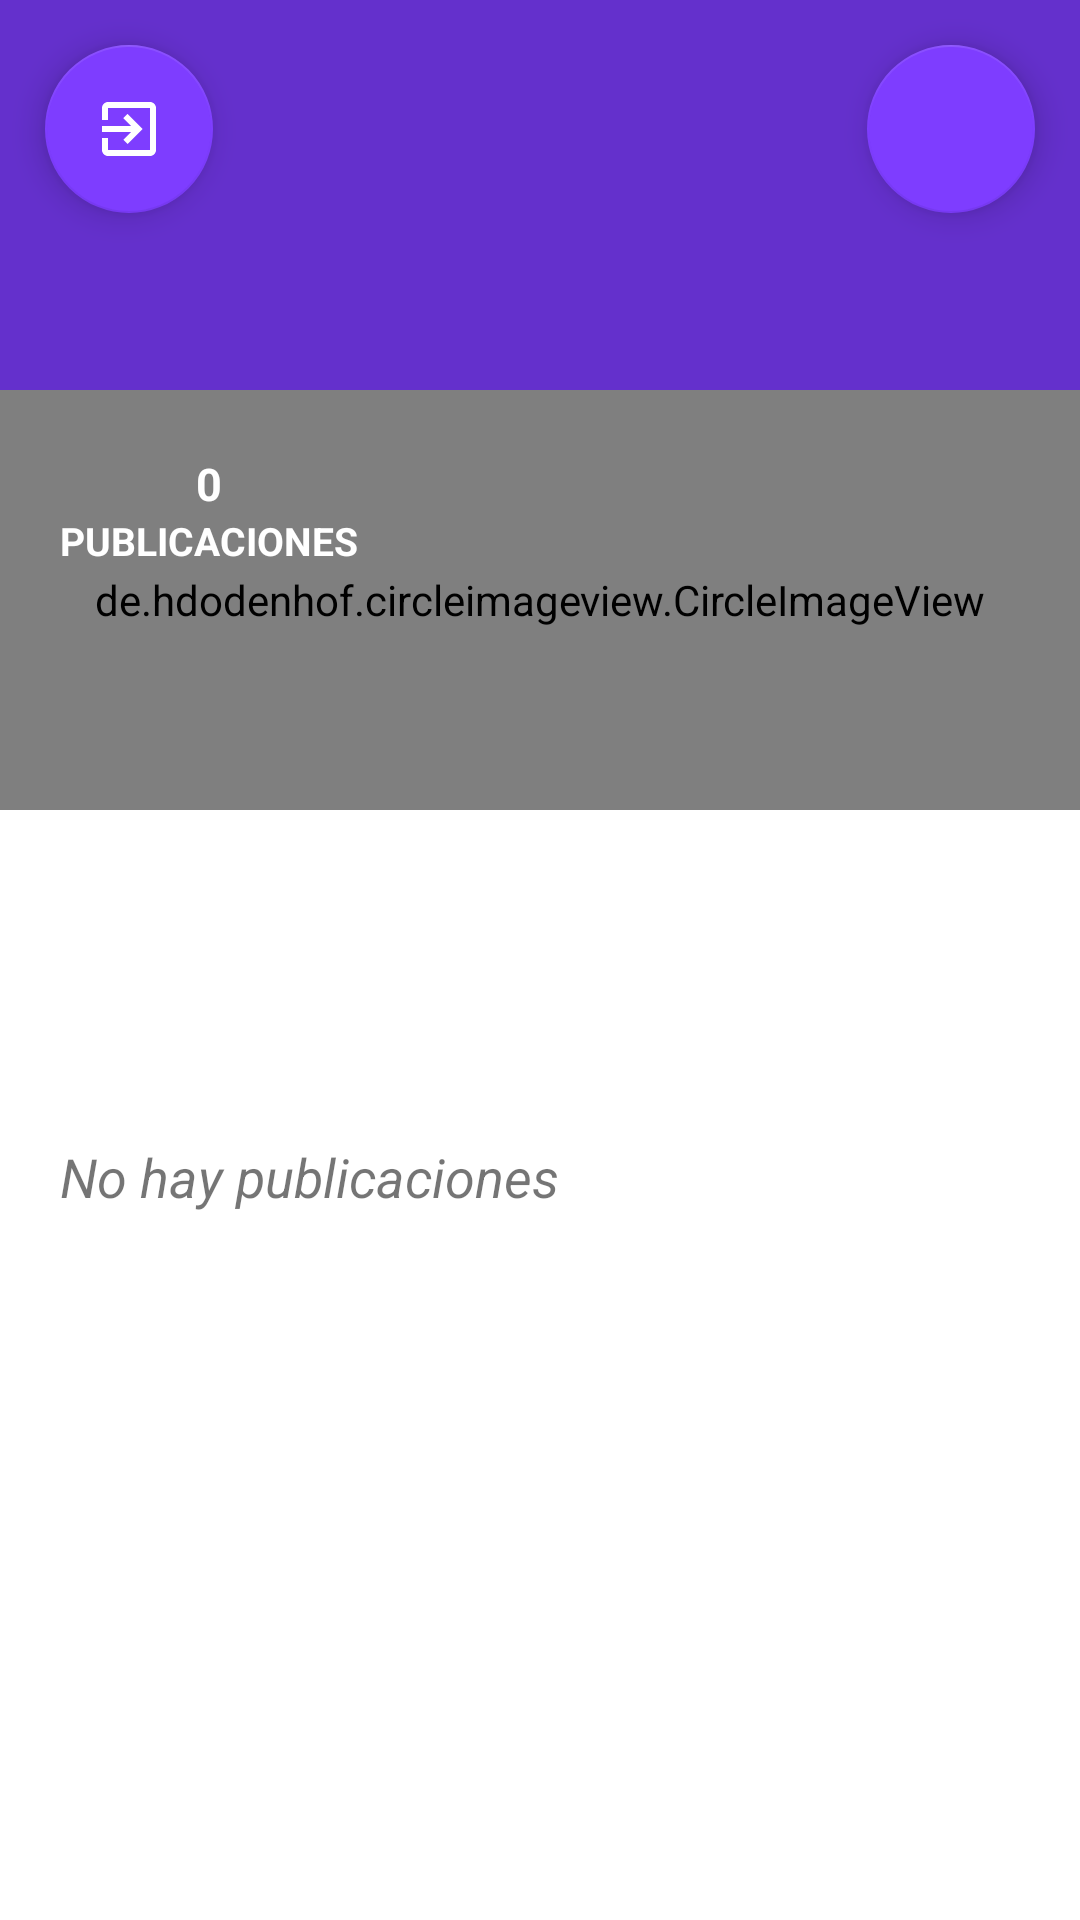

Layout XML and referenced resources for this Android screen:
<!-- AndroidManifest.xml: application theme Theme.Gameverse -->
<!-- res/layout/fragment_profile.xml -->
<?xml version="1.0" encoding="utf-8"?>
<androidx.coordinatorlayout.widget.CoordinatorLayout xmlns:android="http://schemas.android.com/apk/res/android"
    xmlns:tools="http://schemas.android.com/tools"
    android:layout_width="match_parent"
    android:layout_height="match_parent"
    xmlns:app="http://schemas.android.com/apk/res-auto"
    tools:context=".fragments.ProfileFragment"
    android:layout_marginBottom="50dp"
    >


    <com.google.android.material.appbar.AppBarLayout
        android:layout_width="match_parent"
        android:layout_height="350dp"
        android:theme="@style/ThemeOverlay.AppCompat.Dark.ActionBar"
        >

        <com.google.android.material.appbar.CollapsingToolbarLayout
            android:layout_width="match_parent"
            android:layout_height="match_parent"
            android:background="@color/white"
            app:layout_scrollFlags="scroll|exitUntilCollapsed"
            >

            <FrameLayout
                android:layout_width="match_parent"
                android:layout_height="match_parent">

                <View
                    android:layout_width="wrap_content"
                    android:layout_height="200dp"
                    android:background="@color/black_700" />

                <ImageView
                    android:id="@+id/imageViewCover"
                    android:layout_width="match_parent"
                    android:layout_height="200dp"
                    android:src="@color/blue"
                    android:scaleType="centerCrop"
                    android:alpha="0.8"
                    app:layout_collapseMode="parallax"
                    android:transitionName="@string/transitionname_picture"/>

                <de.hdodenhof.circleimageview.CircleImageView
                    android:id="@+id/circleImageProfile"
                    android:layout_width="match_parent"
                    android:layout_height="140dp"
                    android:src="@drawable/ic_person"
                    app:civ_circle_background_color="@color/grey"
                    android:layout_marginTop="130dp"
                    app:civ_border_color="@color/white"
                    app:civ_border_width="5dp"
                    />

                <LinearLayout
                    android:layout_width="wrap_content"
                    android:layout_height="wrap_content"
                    android:orientation="vertical"
                    android:layout_gravity="center|left"
                    android:layout_marginLeft="20dp"
                    android:layout_marginBottom="5dp"
                    android:gravity="center">

                    <TextView
                        android:id="@+id/textViewPostNumber"
                        android:layout_width="wrap_content"
                        android:layout_height="wrap_content"
                        android:text="0"
                        android:textColor="@color/white"
                        android:textStyle="bold"
                        android:textSize="15dp"/>

                    <TextView
                        android:layout_width="wrap_content"
                        android:layout_height="wrap_content"
                        android:text="PUBLICACIONES"
                        android:textColor="@color/white"
                        android:textStyle="bold"
                        android:textSize="13dp"/>

                </LinearLayout>

                <LinearLayout
                    android:layout_width="match_parent"
                    android:layout_height="wrap_content"
                    android:orientation="vertical"
                    android:layout_gravity="bottom"
                    android:gravity="center"
                    >

                    <TextView
                        android:id="@+id/textViewUsername"
                        android:layout_width="wrap_content"
                        android:layout_height="wrap_content"
                        android:text=""
                        android:textColor="@color/dark_blue"
                        android:textStyle="bold"
                        android:textSize="20dp"/>

                    <TextView
                        android:id="@+id/textViewEmail"
                        android:layout_width="wrap_content"
                        android:layout_height="wrap_content"
                        android:text=""
                        android:textColor="@color/dark_blue"
                        android:textStyle="bold"
                        android:layout_marginTop="6dp"
                        android:textSize="15dp"/>

                </LinearLayout>

                <com.google.android.material.floatingactionbutton.FloatingActionButton
                    android:id="@+id/fab_edit"
                    android:layout_width="wrap_content"
                    android:layout_height="wrap_content"
                    android:src="@drawable/ic_edit_50"
                    android:layout_gravity="top|right"
                    android:layout_margin="15dp"
                    android:backgroundTint="@color/blue"
                    android:tint="@color/white"/>

            </FrameLayout>

        </com.google.android.material.appbar.CollapsingToolbarLayout>

    </com.google.android.material.appbar.AppBarLayout>

    <androidx.core.widget.NestedScrollView
        android:layout_width="match_parent"
        android:layout_height="match_parent"
        app:layout_behavior="@string/appbar_scrolling_view_behavior"
        android:layout_marginTop="20dp">

        <LinearLayout
            android:layout_width="match_parent"
            android:layout_height="match_parent"
            android:orientation="vertical" >

            <TextView
                android:id="@+id/textViewPostExist"
                android:layout_width="wrap_content"
                android:layout_height="wrap_content"
                android:text="No hay publicaciones"
                android:textSize="18dp"
                android:textStyle="italic"
                android:layout_marginTop="10dp"
                android:layout_marginBottom="10dp"
                android:layout_marginLeft="20dp"
                android:layout_marginRight="20dp" />

            <androidx.recyclerview.widget.RecyclerView
                android:id="@+id/recyclerViewMyPost"
                android:layout_width="match_parent"
                android:layout_height="match_parent"
                app:layout_behavior="com.google.android.material.appbar.AppBarLayout$ScrollingViewBehavior"/>

        </LinearLayout>



    </androidx.core.widget.NestedScrollView>

    <com.google.android.material.floatingactionbutton.FloatingActionButton
        android:id="@+id/fab_close_sesion"
        android:layout_width="wrap_content"
        android:layout_height="wrap_content"
        android:src="@drawable/ic_exit_blue"
        android:layout_gravity="top|left"
        android:layout_margin="15dp"
        android:backgroundTint="@color/blue"
        android:tint="@color/white"
        />

</androidx.coordinatorlayout.widget.CoordinatorLayout>
<!-- resources referenced by this layout -->
<resources>
  <color name="black_700">#000000</color>
  <color name="blue">#7E3DFF</color>
  <color name="dark_blue">#101222</color>
  <color name="grey">#B1AFAF</color>
  <color name="white">#FFFFFF</color>
  <!-- drawable ic_exit_blue (drawable) -->
  <vector android:autoMirrored="true" android:height="75dp"
      android:tint="#7E3DFD" android:viewportHeight="24"
      android:viewportWidth="24" android:width="75dp" xmlns:android="http://schemas.android.com/apk/res/android">
      <path android:fillColor="@android:color/white" android:pathData="M10.09,15.59L11.5,17l5,-5 -5,-5 -1.41,1.41L12.67,11H3v2h9.67l-2.58,2.59zM19,3H5c-1.11,0 -2,0.9 -2,2v4h2V5h14v14H5v-4H3v4c0,1.1 0.89,2 2,2h14c1.1,0 2,-0.9 2,-2V5c0,-1.1 -0.9,-2 -2,-2z"/>
  </vector>
  <string name="transitionname_picture">transitionnamepicture</string>
  <style name="Theme.Gameverse" parent="Theme.MaterialComponents.DayNight.NoActionBar">
          
          <item name="colorPrimary">@color/blue</item>
          <item name="colorPrimaryVariant">@color/blue</item>
          <item name="colorOnPrimary">@color/white</item>
          
          <item name="colorSecondary">@color/teal_200</item>
          <item name="colorSecondaryVariant">@color/teal_700</item>
          <item name="colorOnSecondary">@color/black</item>
          
          <item name="android:statusBarColor">?attr/colorPrimaryVariant</item>
          
      </style>
  <color name="teal_200">#7E3DFF</color>
  <color name="teal_700">#FF018786</color>
  <color name="black">#FFFFFF</color>
</resources>
